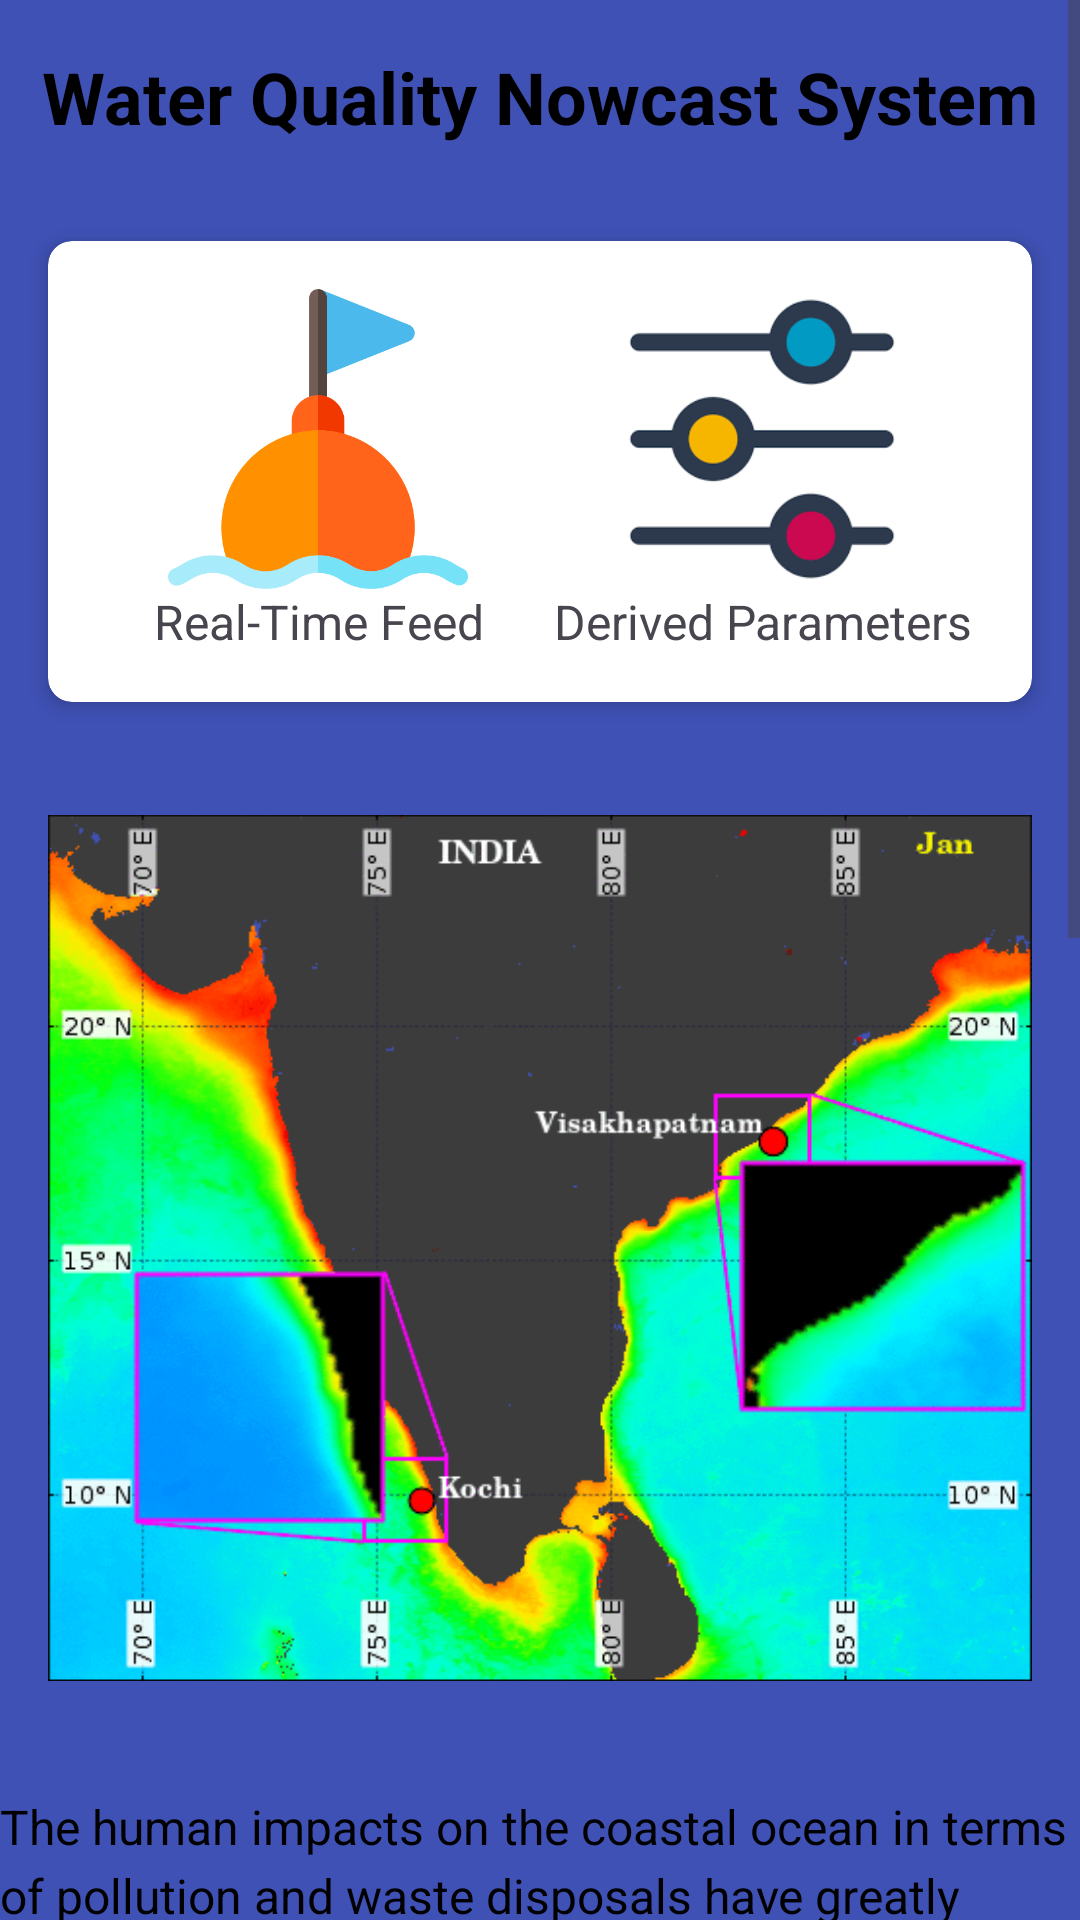

This screen was rendered from an Android layout file. Write that file and the resources it references.
<!-- AndroidManifest.xml: application theme Theme.Samudra20 -->
<!-- res/layout/activity_water_first.xml -->
<?xml version="1.0" encoding="utf-8"?>
<androidx.constraintlayout.widget.ConstraintLayout xmlns:android="http://schemas.android.com/apk/res/android"
    xmlns:app="http://schemas.android.com/apk/res-auto"
    xmlns:tools="http://schemas.android.com/tools"
    android:id="@+id/main"
    android:layout_width="match_parent"
    android:layout_height="match_parent"
    android:background="#3F51B5">

    
    <ScrollView
        android:layout_width="match_parent"
        android:layout_height="0dp"
        app:layout_constraintTop_toTopOf="parent"
        app:layout_constraintBottom_toBottomOf="parent"
        android:fillViewport="true">

        <LinearLayout
            android:layout_width="match_parent"
            android:layout_height="wrap_content"
            android:orientation="vertical">

            
            <TextView
                android:id="@+id/signupTitle"
                android:layout_width="wrap_content"
                android:layout_height="wrap_content"
                android:text="Water Quality Nowcast System"
                android:textColor="@color/black"
                android:textSize="24sp"
                android:textStyle="bold"
                android:layout_gravity="center_horizontal"
                android:layout_marginTop="16dp"
                android:layout_marginBottom="16dp" />

            
            <androidx.cardview.widget.CardView
                android:layout_width="match_parent"
                android:layout_height="wrap_content"
                android:layout_margin="16dp"
                app:cardCornerRadius="8dp"
                app:cardElevation="4dp">

                <LinearLayout
                    android:layout_width="match_parent"
                    android:layout_height="wrap_content"
                    android:orientation="vertical"
                    android:padding="16dp">

                    
                    <LinearLayout
                        android:layout_width="match_parent"
                        android:layout_height="wrap_content"
                        android:gravity="center"
                        android:orientation="horizontal">

                        
                        <LinearLayout
                            android:layout_width="0dp"
                            android:layout_height="wrap_content"
                            android:layout_weight="1"
                            android:orientation="vertical"
                            android:gravity="center">

                            <ImageView
                                android:id="@+id/image1"
                                android:layout_width="wrap_content"
                                android:layout_height="100dp"
                                android:src="@drawable/img_15"

                                android:contentDescription="Image 1"
                                android:onClick="openRealTimeFeedActivity" />

                            
                            <TextView
                                android:layout_width="wrap_content"
                                android:layout_height="wrap_content"
                                android:text="Real-Time Feed"
                                android:gravity="center"
                                android:textSize="16sp" />
                        </LinearLayout>

                        
                        <LinearLayout
                            android:layout_width="0dp"
                            android:layout_height="wrap_content"
                            android:layout_weight="1"
                            android:orientation="vertical"
                            android:gravity="center">
                            <ImageView
                                android:id="@+id/image2"
                                android:layout_width="wrap_content"
                                android:layout_height="100dp"
                                android:src="@drawable/img_16"
                                android:contentDescription="img_14"
                                android:onClick="openDerivedParametersActivity" />

                            
                            <TextView
                                android:layout_width="wrap_content"
                                android:layout_height="wrap_content"
                                android:text="Derived Parameters"
                                android:gravity="center"
                                android:textSize="16sp" />
                        </LinearLayout>
                    </LinearLayout>
                </LinearLayout>
            </androidx.cardview.widget.CardView>

            
            <ImageView
                android:layout_width="match_parent"
                android:layout_height="300dp"
                android:layout_margin="16dp"
                android:src="@drawable/imgq"
                android:contentDescription="Descriptive Image" />

            
            <TextView
                android:layout_width="wrap_content"
                android:layout_height="wrap_content"
                android:layout_marginTop="16dp"
                android:lineSpacingExtra="4dp"
                android:text="The human impacts on the coastal ocean in terms of pollution and waste disposals have greatly modified the water quality and the fluxes of material to the coastal waters. Natural processes of monsoonal winds, river water fluxes, and ocean circulation often make anthropogenic perturbations more complex to study. program of INCOIS envisages monitoring time-series of various biogeochemical parameters to assess the biogeochemical variability in the Indian coastal waters and understand the ecosystem trophic status. Under this program, INCOIS has established two time-series stations in the Indian coastal waters (east coast: Visakhapatnam, west coast: Kochi) through sustained buoy-based automated observatories. The establishment of more time-series stations is planned at strategic locations of the Indian coast. The INCOIS service disseminates high-frequency data on several physical-chemical-biological parameters. The data recorded by the observatories is aimed at monitoring water quality parameters, developing an understanding of coastal processes, assessing the health of the coastal waters, model validation, assimilation, and forecasting of water quality parameters. The target users are fishery resource managers, tourists, ecologists, fishermen, researchers, and environmentalists. The data recorded by the coastal observatories are well-validated with in situ laboratory analysis at regular intervals."
                android:textColor="@android:color/black"
                android:textSize="16sp" />

        </LinearLayout>
    </ScrollView>
</androidx.constraintlayout.widget.ConstraintLayout>
<!-- resources referenced by this layout -->
<resources>
  <color name="black">#FF000000</color>
  <!-- drawable img_15: png bitmap (drawable, 14735 bytes) -->
  <!-- drawable img_16: png bitmap (drawable, 5202 bytes) -->
  <!-- drawable imgq: png bitmap (drawable, 96364 bytes) -->
  <style name="Theme.Samudra20" parent="Base.Theme.Samudra20" />
  <style name="Base.Theme.Samudra20" parent="Theme.Material3.DayNight.NoActionBar">
          
          
      </style>
</resources>
